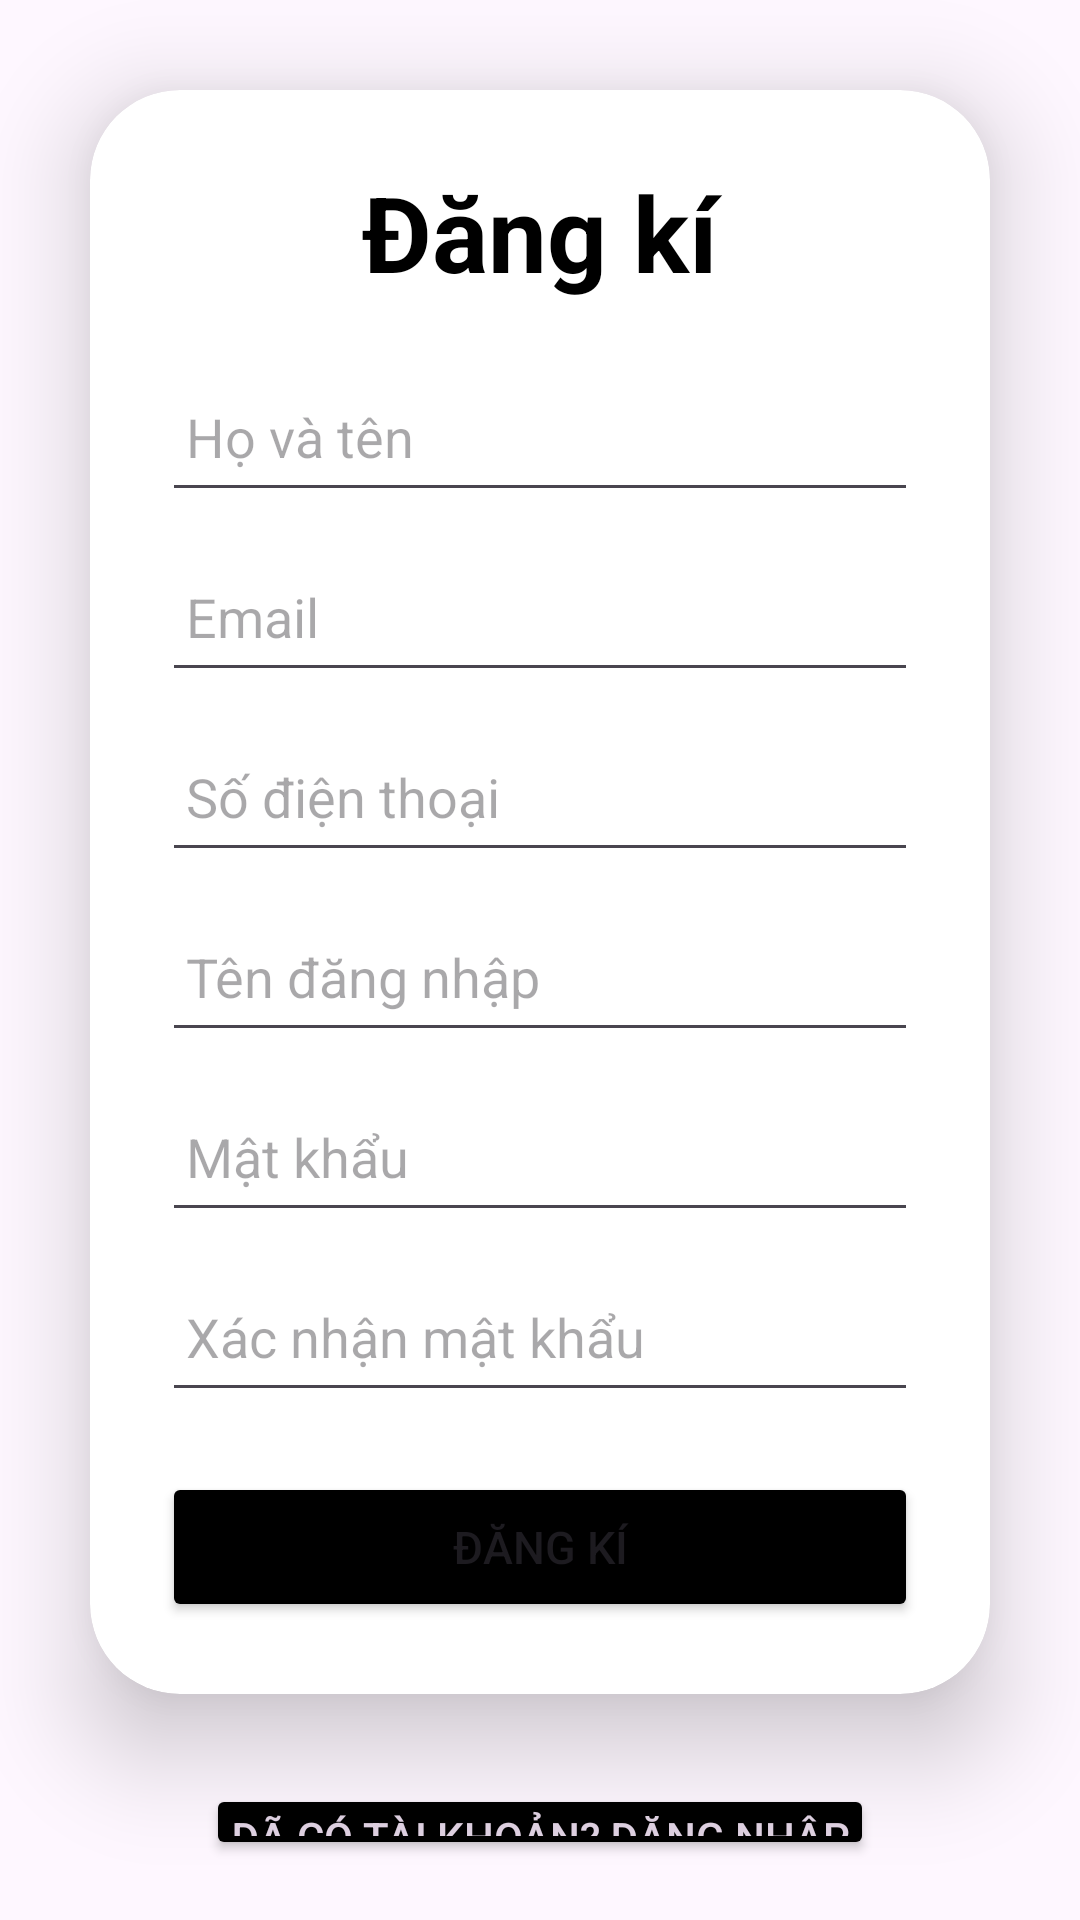

Produce the Android XML layout that renders to this screen, including the resource entries it uses.
<!-- AndroidManifest.xml: application theme Theme.Gifthommiemobile -->
<!-- res/layout/activity_signup.xml -->
<?xml version="1.0" encoding="utf-8"?>
<LinearLayout
    xmlns:android="http://schemas.android.com/apk/res/android"
    xmlns:app="http://schemas.android.com/apk/res-auto"
    xmlns:tools="http://schemas.android.com/tools"
    android:layout_width="match_parent"
    android:layout_height="match_parent"
    android:orientation="vertical"
    android:gravity="center"
    tools:context=".view.SignUpActivity">

    <androidx.cardview.widget.CardView
        android:layout_width="match_parent"
        android:layout_height="wrap_content"
        android:layout_margin="30dp"
        app:cardCornerRadius="30dp"
        app:cardElevation="20dp">

        <LinearLayout
            android:layout_width="match_parent"
            android:layout_height="wrap_content"
            android:orientation="vertical"
            android:layout_gravity="center_horizontal"
            android:padding="24dp">


            <TextView
                android:layout_width="match_parent"
                android:layout_height="wrap_content"
                android:text="Đăng kí"
                android:id="@+id/loginText"
                android:textSize="35sp"
                android:textAlignment="center"
                android:textStyle="bold"
                android:textColor="@color/black"/>
            <EditText
                android:layout_width="match_parent"
                android:layout_height="50dp"
                android:id="@+id/etName"
                android:drawablePadding="8dp"
                android:hint="Họ và tên"
                android:padding="8dp"
                android:textColor="@color/black"
                android:textColorHighlight="@color/cardview_dark_background"
                android:layout_marginTop="20dp"/>
            <EditText
                android:layout_width="match_parent"
                android:layout_height="50dp"
                android:id="@+id/etEmail"
                android:drawablePadding="8dp"
                android:hint="Email"
                android:padding="8dp"
                android:textColor="@color/black"
                android:textColorHighlight="@color/cardview_dark_background"
                android:layout_marginTop="10dp"/>
            <EditText
                android:layout_width="match_parent"
                android:layout_height="50dp"
                android:id="@+id/etPhone"
                android:drawablePadding="8dp"
                android:hint="Số điện thoại"
                android:padding="8dp"
                android:textColor="@color/black"
                android:textColorHighlight="@color/cardview_dark_background"
                android:layout_marginTop="10dp"/>
            <EditText
                android:layout_width="match_parent"
                android:layout_height="50dp"
                android:id="@+id/etUsername"
                android:drawablePadding="8dp"
                android:hint="Tên đăng nhập"
                android:padding="8dp"
                android:textColor="@color/black"
                android:textColorHighlight="@color/cardview_dark_background"
                android:layout_marginTop="10dp"/>

            <EditText
                android:layout_width="match_parent"
                android:layout_height="50dp"
                android:id="@+id/etPassword"
                android:drawablePadding="8dp"
                android:hint="Mật khẩu"
                android:padding="8dp"
                android:inputType="textPassword"
                android:textColor="@color/black"
                android:textColorHighlight="@color/cardview_dark_background"
                android:layout_marginTop="10dp"/>
            <EditText
                android:layout_width="match_parent"
                android:layout_height="50dp"
                android:id="@+id/etConfirmpassword"
                android:drawablePadding="8dp"
                android:hint="Xác nhận mật khẩu"
                android:padding="8dp"
                android:inputType="textPassword"
                android:textColor="@color/black"
                android:textColorHighlight="@color/cardview_dark_background"
                android:layout_marginTop="10dp"/>

            <Button
                android:layout_width="match_parent"
                android:layout_height="50dp"
                android:id="@+id/btnSignUp"
                android:text="ĐĂNG KÍ"
                android:textSize="15sp"
                android:layout_marginTop="20dp"
                android:backgroundTint="@color/black"
                app:cornerRadius = "20dp"/>

        </LinearLayout>

    </androidx.cardview.widget.CardView>

    <Button
        android:layout_width="wrap_content"
        android:layout_height="wrap_content"
        android:padding="8dp"
        android:text="Đã có tài khoản? Đăng nhập"
        android:textSize="14sp"
        android:textAlignment="center"
        android:id="@+id/btnLogin"
        android:backgroundTint="@color/black"
        android:textColor="#E0D2E3"
        android:layout_marginBottom="20dp"/>

</LinearLayout>
<!-- resources referenced by this layout -->
<resources>
  <color name="black">#FF000000</color>
  <style name="Theme.Gifthommiemobile" parent="Base.Theme.Gifthommiemobile" />
  <style name="Base.Theme.Gifthommiemobile" parent="Theme.Material3.DayNight.NoActionBar">
          
          
      </style>
</resources>
